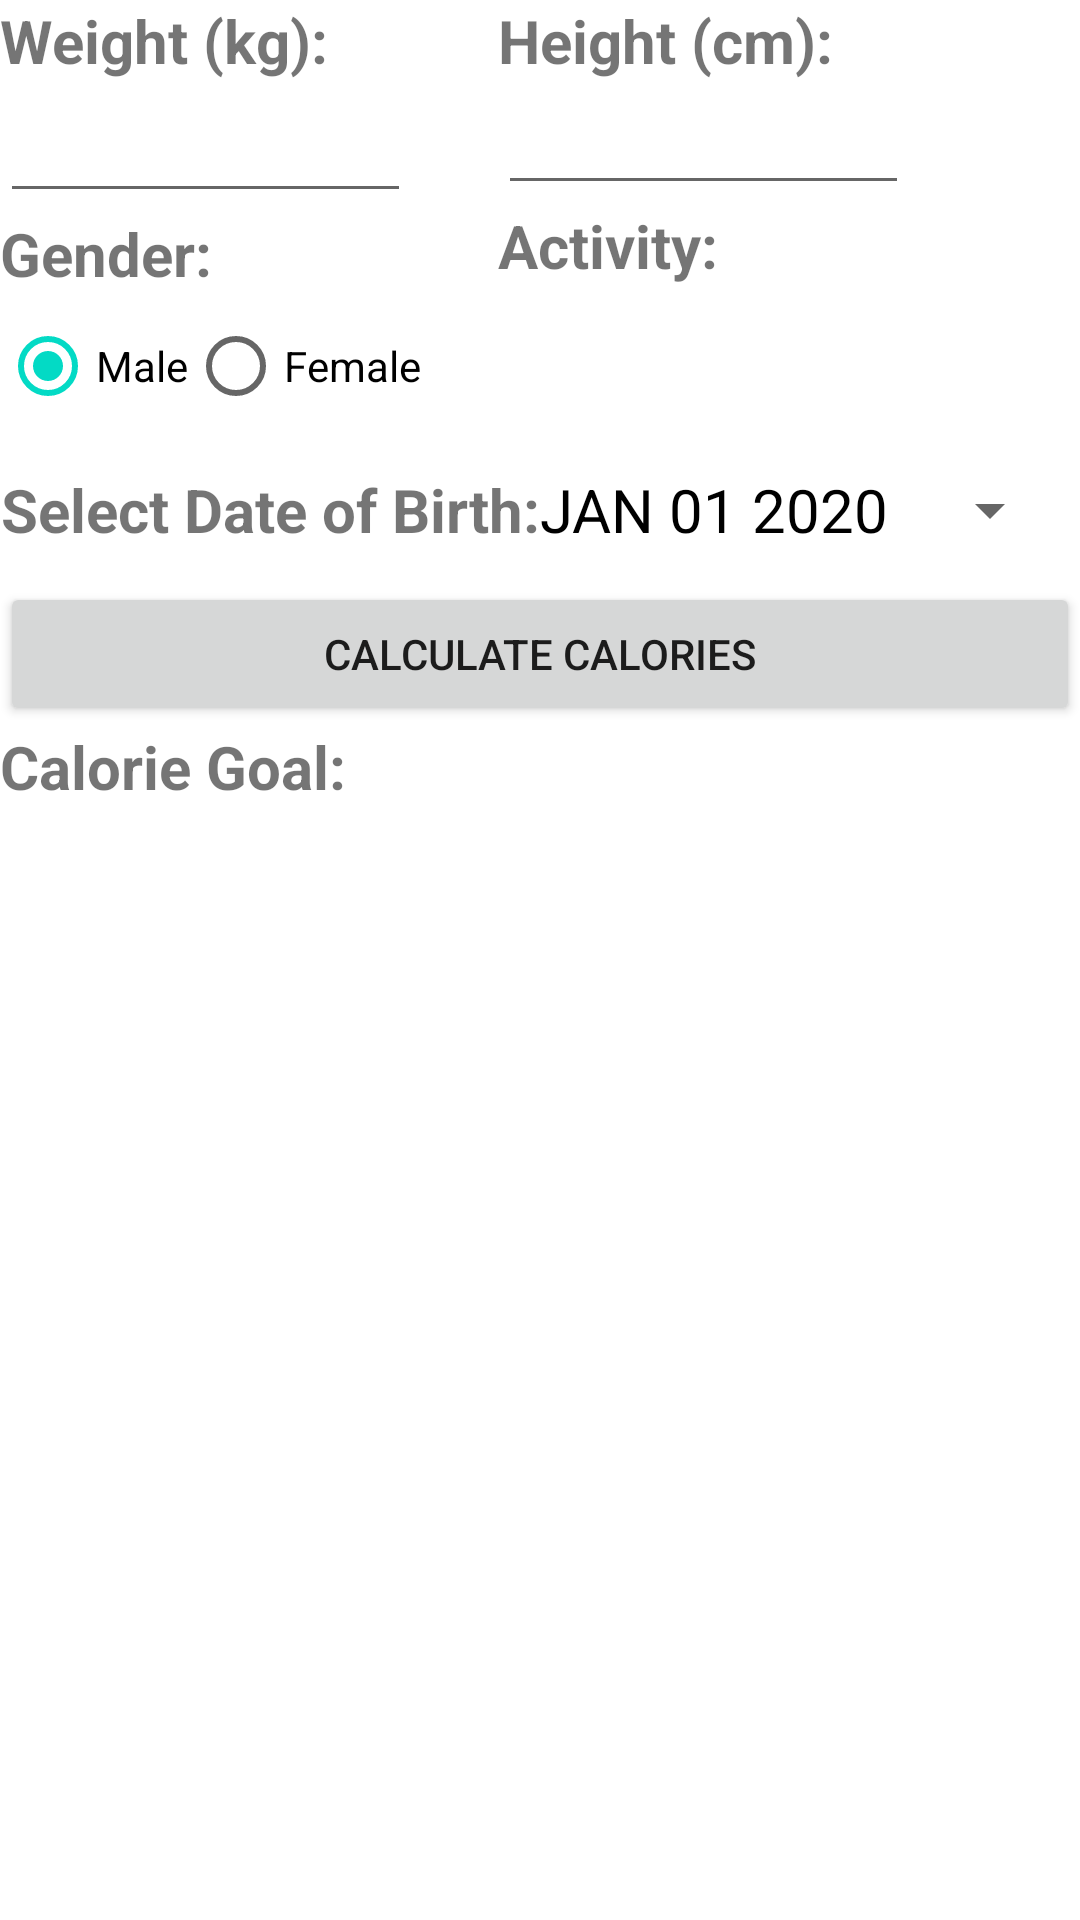

The Android layout XML behind this screen, and the referenced resources:
<!-- AndroidManifest.xml: application theme Theme.ComSci -->
<!-- res/layout/fragment_settings.xml -->
<?xml version="1.0" encoding="utf-8"?>
<LinearLayout xmlns:android="http://schemas.android.com/apk/res/android"
    xmlns:app="http://schemas.android.com/apk/res-auto"
    xmlns:tools="http://schemas.android.com/tools"
    android:layout_width="wrap_content"
    android:layout_height="wrap_content"
    android:orientation="vertical"
    tools:context=".SettingsFragment">

    

    <LinearLayout
        android:layout_width="wrap_content"
        android:layout_height="wrap_content"
        android:orientation="horizontal">

        <LinearLayout
            android:layout_width="166dp"
            android:layout_height="wrap_content"
            android:gravity="top"
            android:orientation="vertical">

            <TextView
                android:id="@+id/textViewWeight"
                android:layout_width="match_parent"
                android:layout_height="wrap_content"
                android:text="Weight (kg):"
                android:textSize="20dp"
                android:textStyle="bold"
                android:visibility="visible"
                tools:visibility="visible" />

            <EditText
                android:id="@+id/editTextWeight"
                android:layout_width="137dp"
                android:layout_height="wrap_content"
                android:ems="5"
                android:inputType="number"
                android:textSize="20dp" />

            <TextView
                android:id="@+id/textViewGender"
                android:layout_width="138dp"
                android:layout_height="wrap_content"
                android:text="Gender:"
                android:textSize="20dp"
                android:textStyle="bold"
                android:visibility="visible"
                tools:visibility="visible" />

            <RadioGroup
                android:id="@+id/radioGroupGender"
                android:layout_width="wrap_content"
                android:layout_height="wrap_content"
                android:orientation="horizontal"
                app:layout_constraintEnd_toEndOf="parent"
                app:layout_constraintStart_toStartOf="parent"
                app:layout_constraintTop_toBottomOf="@+id/editTextConfirmPasswordUpdated"
                tools:ignore="MissingConstraints">

                <RadioButton
                    android:id="@+id/radioButtonMaleUpdated"
                    android:layout_width="wrap_content"
                    android:layout_height="wrap_content"
                    android:checked="true"
                    android:text="Male"
                    app:layout_constraintEnd_toEndOf="parent"
                    app:layout_constraintHorizontal_bias="0.5"
                    app:layout_constraintStart_toEndOf="@+id/radioButtonFemaleUpdated"
                    tools:layout_editor_absoluteY="430dp" />

                <RadioButton
                    android:id="@+id/radioButtonFemaleUpdated"
                    android:layout_width="wrap_content"
                    android:layout_height="wrap_content"
                    android:text="Female"
                    app:layout_constraintEnd_toStartOf="@+id/radioButtonMaleUpdated"
                    app:layout_constraintHorizontal_bias="0.5"
                    app:layout_constraintStart_toStartOf="parent"
                    tools:layout_editor_absoluteY="430dp" />

            </RadioGroup>

        </LinearLayout>

        <LinearLayout
            android:layout_width="228dp"
            android:layout_height="wrap_content"
            android:orientation="vertical">

            <TextView
                android:id="@+id/textViewAge"
                android:layout_width="wrap_content"
                android:layout_height="wrap_content"
                android:layout_weight="1"
                android:text="Height (cm):"
                android:textSize="20dp"
                android:textStyle="bold"
                android:visibility="visible"
                tools:visibility="visible" />

            <EditText
                android:id="@+id/editTextHeight"
                android:layout_width="137dp"
                android:layout_height="wrap_content"
                android:layout_weight="1"
                android:ems="10"
                android:inputType="number" />

            <TextView
                android:id="@+id/textViewActivity"
                android:layout_width="match_parent"
                android:layout_height="wrap_content"
                android:text="Activity:"
                android:textSize="20dp"
                android:textStyle="bold"
                android:visibility="visible"
                tools:visibility="visible" />

            <Spinner
                android:id="@+id/spinnerActivity"
                android:layout_width="match_parent"
                android:layout_height="wrap_content" />

        </LinearLayout>

    </LinearLayout>

    <LinearLayout
        android:layout_width="match_parent"
        android:layout_height="match_parent"
        android:orientation="vertical">

        <LinearLayout
            android:layout_width="wrap_content"
            android:layout_height="wrap_content"
            android:orientation="horizontal">

            <TextView
                android:id="@+id/textViewDateOfBirth"
                android:layout_width="match_parent"
                android:layout_height="wrap_content"
                android:layout_gravity="center|top"
                android:gravity="center"
                android:text="Select Date of Birth:"
                android:textSize="20dp"
                android:textStyle="bold" />

            <Button
                android:id="@+id/btnDateOfBirth"
                style="?android:spinnerStyle"
                android:layout_width="174dp"
                android:layout_height="wrap_content"
                android:layout_gravity="center|top"
                android:text="JAN 01 2020"
                android:textColor="@color/black"
                android:textSize="20dp" />
        </LinearLayout>

        <Button
            android:id="@+id/btnCalculateCalories"
            android:layout_width="match_parent"
            android:layout_height="wrap_content"
            android:text="Calculate Calories" />

        <TextView
            android:id="@+id/textViewCalorieGoal"
            android:layout_width="match_parent"
            android:layout_height="wrap_content"
            android:text="Calorie Goal:"
            android:textSize="20dp"
            android:textStyle="bold"
            android:visibility="visible"
            tools:visibility="visible" />


    </LinearLayout>

</LinearLayout>
<!-- resources referenced by this layout -->
<resources>
  <style name="Theme.ComSci" parent="Theme.MaterialComponents.DayNight.DarkActionBar">
          
          <item name="colorPrimary">@color/purple_500</item>
          <item name="colorPrimaryVariant">@color/purple_700</item>
          <item name="colorOnPrimary">@color/white</item>
          
          <item name="colorSecondary">@color/teal_200</item>
          <item name="colorSecondaryVariant">@color/teal_700</item>
          <item name="colorOnSecondary">@color/black</item>
          
          <item name="android:statusBarColor" tools:targetApi="l">?attr/colorPrimaryVariant</item>
          
      </style>
  <!-- not gathered from this repository: default colours our renderer supplied (Android Studio template values) -->
  <color name="purple_500">#FF6200EE</color>
  <color name="purple_700">#FF3700B3</color>
  <color name="teal_200">#FF03DAC5</color>
  <color name="teal_700">#FF018786</color>
  <color name="black">#FF000000</color>
  <color name="white">#FFFFFFFF</color>
</resources>
